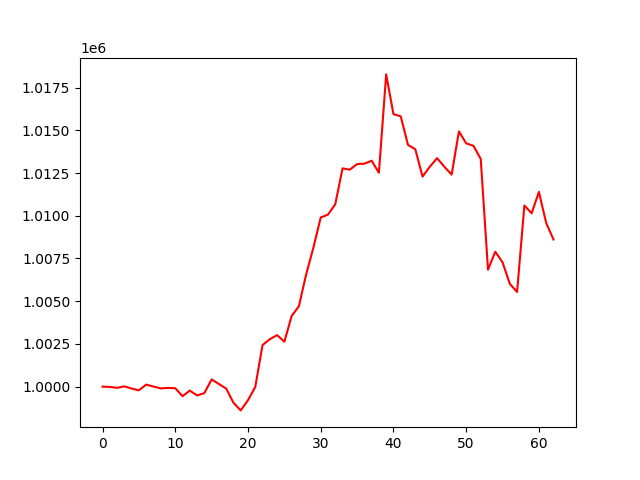

The data file committed next to this chart (first rows):
, 0
0, 1000000
1, 999986
2, 999932
3, 1000017
4, 999892
5, 999786
6, 1000121
7, 1000007
8, 999899
9, 999928
10, 999909
11, 999446
12, 999770
13, 999487
14, 999622
15, 1000426
16, 1000158
17, 999889
18, 999061
19, 998612
20, 999211
21, 999984
22, 1002439
23, 1002778
24, 1003015
25, 1002632
26, 1004130
27, 1004709
28, 1006579
29, 1008145
30, 1009899
31, 1010066
32, 1010675
33, 1012772
34, 1012695
35, 1013022
36, 1013047
37, 1013219
38, 1012515
39, 1018270
40, 1015945
41, 1015818
42, 1014144
43, 1013894
44, 1012292
45, 1012869
46, 1013370
47, 1012867
48, 1012405
49, 1014934
50, 1014238
51, 1014090
52, 1013328
53, 1006845
54, 1007895
55, 1007279
56, 1006016
57, 1005541
58, 1010598
59, 1010147
... 3 more rows
